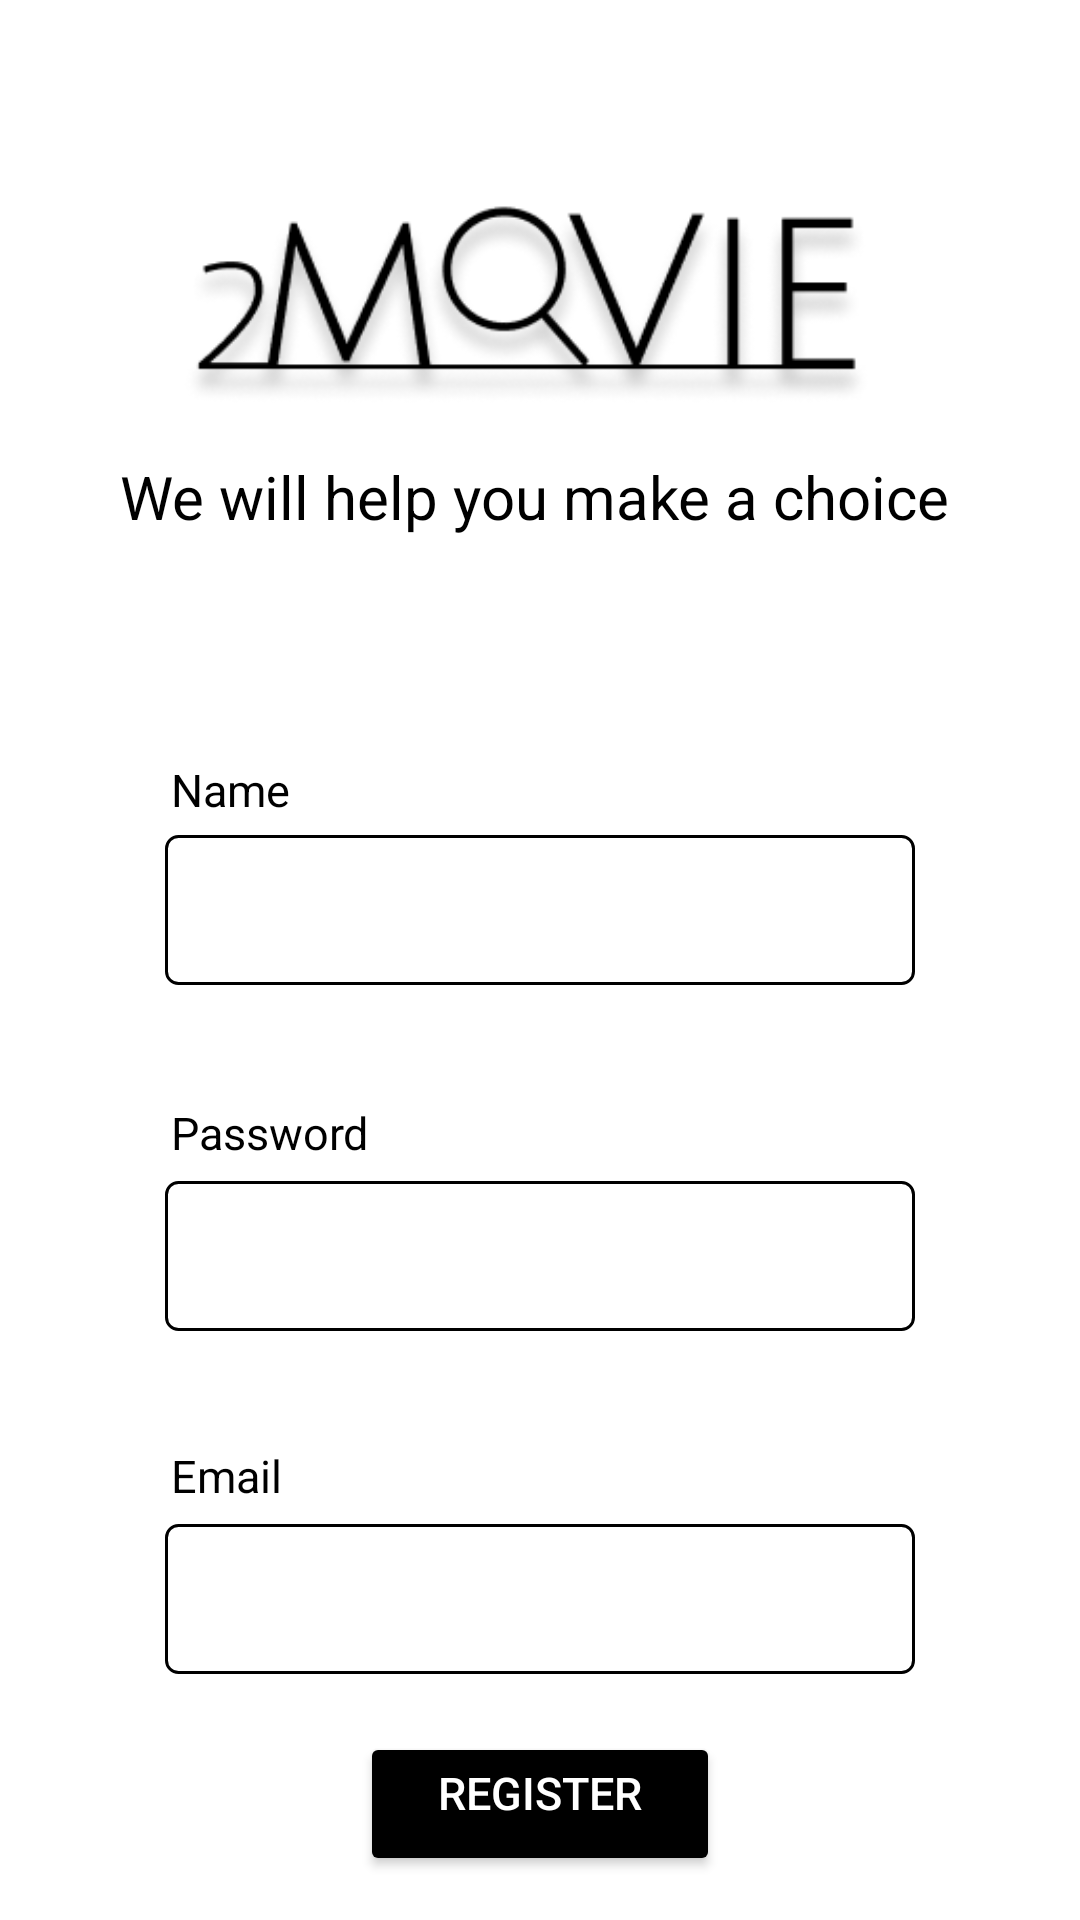

Here is an Android app screen rendered from its layout file. Give the layout XML and the strings, colors and styles it references.
<!-- AndroidManifest.xml: activity theme Theme.MyApp -->
<!-- res/layout/activity_main.xml -->
<?xml version="1.0" encoding="utf-8"?>
<LinearLayout
    xmlns:android="http://schemas.android.com/apk/res/android"
    xmlns:app="http://schemas.android.com/apk/res-auto"
    android:background="#FFFFFFFF"
    android:orientation="vertical"
    android:layout_width="match_parent"
    android:layout_height="match_parent">

        <LinearLayout
            android:layout_width="match_parent"
            android:layout_height="match_parent"
            android:orientation="vertical"
            android:layout_marginTop="50dp">

            <ImageView
                android:id="@+id/imageView"
                android:layout_width="274dp"
                android:layout_height="101dp"
                android:layout_marginHorizontal="60dp"
                android:layout_marginBottom="1dp"
                android:scaleType="fitXY"
                app:srcCompat="@drawable/image_2" />

            <TextView
                android:id="@+id/rnrga3xg201"
                android:textColor="#000000"
                android:textSize="20sp"
                android:layout_marginBottom="74dp"
                android:layout_marginHorizontal="40dp"
                android:layout_height="wrap_content"
                android:layout_width="wrap_content"
                android:text="We will help you make a choice"
                />
            <TextView
                android:id="@+id/r0ccu8kjfvonm"
                android:textColor="#000000"
                android:textSize="15sp"
                android:layout_marginBottom="5dp"
                android:layout_marginStart="57dp"
                android:layout_height="wrap_content"
                android:layout_width="wrap_content"
                android:text="Name"
                />
            <EditText
                android:id="@+id/nameEditText"
                android:layout_width="match_parent"
                android:layout_height="50dp"
                android:background="@drawable/edit_text_border"
                android:layout_marginBottom="39dp"
                android:layout_marginHorizontal="55dp"
                android:textColor="@color/black"
                android:padding="10dp" />

            <TextView
                android:id="@+id/ri2tlqbyg4ir"
                android:textColor="#000000"
                android:textSize="15sp"
                android:layout_marginBottom="6dp"
                android:layout_marginStart="57dp"
                android:layout_height="wrap_content"
                android:layout_width="wrap_content"
                android:text="Password"
                />
            <EditText
                android:id="@+id/passwordEditText"
                android:textColor="@color/black"
                android:layout_width="match_parent"
                android:layout_height="50dp"
                android:background="@drawable/edit_text_border"
                android:layout_marginBottom="38dp"
                android:layout_marginHorizontal="55dp"
                android:padding="10dp"
                android:inputType="textPassword" />

            <TextView
                android:id="@+id/r76m132d3t12"
                android:textColor="#000000"
                android:textSize="15sp"
                android:layout_marginBottom="6dp"
                android:layout_marginStart="57dp"
                android:layout_height="wrap_content"
                android:layout_width="wrap_content"
                android:text="Email"
                />
            <EditText
                android:id="@+id/emailEditText"
                android:layout_width="match_parent"
                android:layout_height="50dp"
                android:textColor="@color/black"
                android:background="@drawable/edit_text_border"
                android:layout_marginBottom="59dp"
                android:layout_marginHorizontal="55dp"
                android:padding="10dp"
                android:inputType="textEmailAddress" />
    <Button
        android:id="@+id/registerButton"
    android:layout_width="match_parent"
    android:layout_height="wrap_content"
        android:gravity="center_horizontal"
        android:layout_marginTop="-40dp"
        android:layout_marginHorizontal="120dp"
        android:textColor="#FFFFFF"
        android:textSize="15sp"
        android:text="Register"
        android:backgroundTint="@android:color/background_dark"/>


        </LinearLayout>
</LinearLayout>
<!-- resources referenced by this layout -->
<resources>
  <color name="black">#FF000000</color>
  <!-- drawable edit_text_border (drawable) -->
  <?xml version="1.0" encoding="utf-8"?>
  <shape xmlns:android="http://schemas.android.com/apk/res/android">
      <solid android:color="#FFFFFFFF"/>
      <stroke
          android:width="1dp"
          android:color="#FF000000"/>
      <padding
          android:left="10dp"
          android:top="10dp"
          android:right="10dp"
          android:bottom="10dp"/>
      <corners android:radius="4dp"/>
  </shape>
  <!-- drawable image_2: png bitmap (drawable, 28502 bytes) -->
  <style name="Theme.MyApp" parent="Theme.AppCompat.DayNight.NoActionBar">
          
          <item name="colorPrimary">@color/purple_500</item>
          <item name="colorPrimaryVariant">@color/purple_700</item>
          <item name="colorOnPrimary">@color/white</item>
          
          <item name="colorSecondary">@color/teal_200</item>
          <item name="colorSecondaryVariant">@color/teal_700</item>
          <item name="colorOnSecondary">@color/black</item>
          
          <item name="android:statusBarColor">@color/black</item>
          
      </style>
  <color name="purple_500">#FF6200EE</color>
  <color name="purple_700">#FF3700B3</color>
  <color name="white">#FFFFFFFF</color>
  <color name="teal_200">#FF03DAC5</color>
  <color name="teal_700">#FF018786</color>
</resources>
